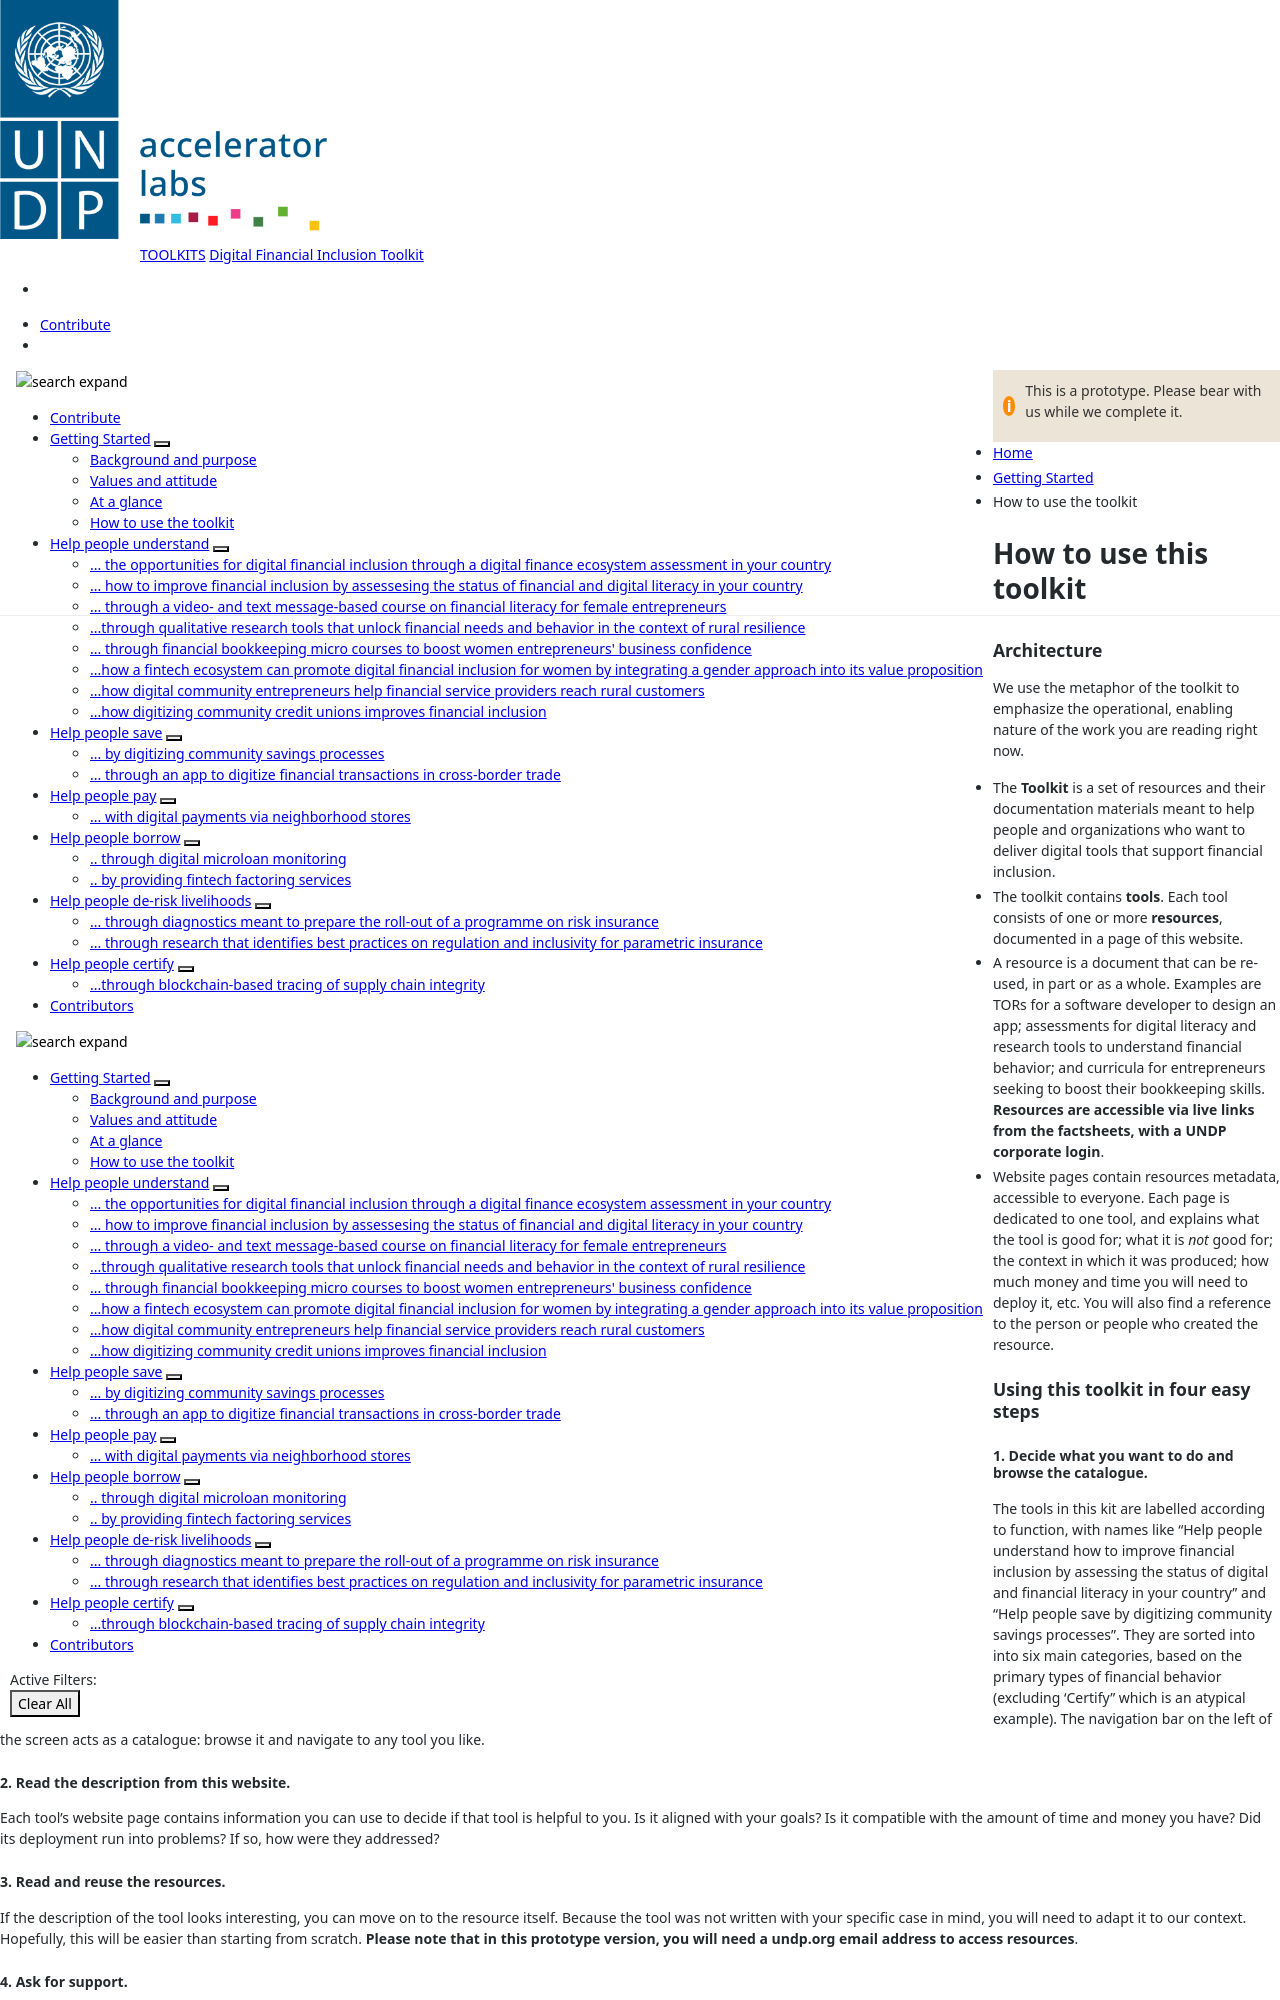

repository: UNDP-Accelerator-Labs/Financial-inclusion-toolkit · page: 1_Getting started/how-to-use-the-toolkit.html · generator: jekyll

---
title: How to use the toolkit
parent: Getting Started
layout: default

menu_parent: 1
nav_order: 3

---

# How to use this toolkit

### Architecture

We use the metaphor of the toolkit to emphasize the operational, enabling nature of the work you are reading right now. 	

* The **Toolkit** is a set of resources and their documentation materials meant to help people and organizations who want to deliver digital tools that support financial inclusion.
* The toolkit contains **tools**. Each tool consists of one or more **resources**, documented in a page of this website.
* A resource is a document that can be re-used, in part or as a whole. Examples are TORs for a software developer to design an app; assessments for digital literacy and research tools to understand financial behavior; and curricula for entrepreneurs seeking to boost their bookkeeping skills. **Resources are accessible via live links from the factsheets, with a UNDP corporate login**.
* Website pages contain resources metadata, accessible to everyone. Each page is dedicated to one tool, and explains what the tool is good for; what it is *not* good for; the context in which it was produced; how much money and time you will need to deploy it, etc. You will also find a reference to the person or people who created the resource. 


### Using this toolkit in four easy steps

#### 1. Decide what you want to do and browse the catalogue.

The tools in this kit are labelled according to function, with names like "Help people understand how to improve financial inclusion by assessing the status of digital and financial literacy in your country" and "Help people save by digitizing community savings processes". They are sorted into into six main categories, based on the primary types of financial behavior (excluding 'Certify" which is an atypical example). The navigation bar on the left of the screen acts as a catalogue: browse it and navigate to any tool you like.
